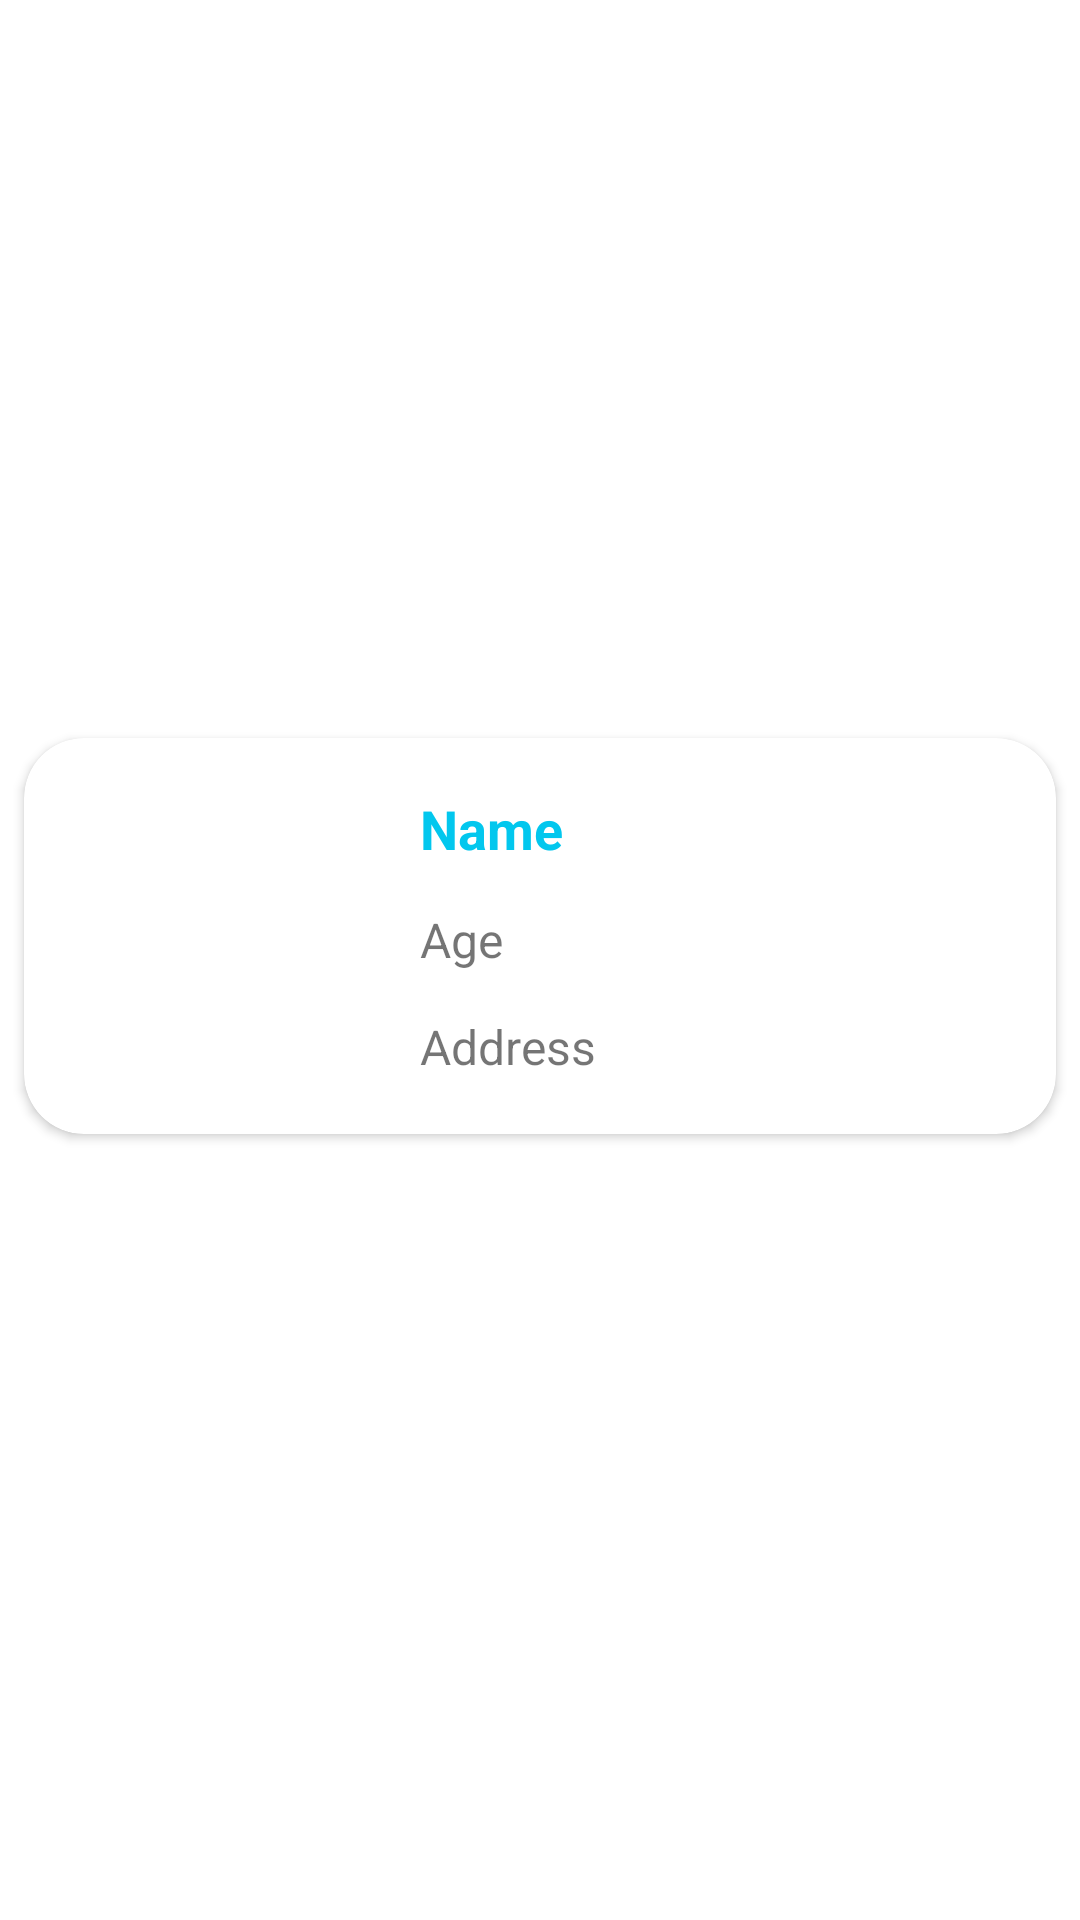

Android layout source for this screen:
<!-- AndroidManifest.xml: application theme Theme.ListOfUsers -->
<!-- res/layout/cardview.xml -->
<?xml version="1.0" encoding="utf-8"?>
<androidx.constraintlayout.widget.ConstraintLayout xmlns:android="http://schemas.android.com/apk/res/android"
    xmlns:app="http://schemas.android.com/apk/res-auto"
    xmlns:tools="http://schemas.android.com/tools"
    android:layout_width="match_parent"
    android:layout_height="wrap_content">

    <androidx.cardview.widget.CardView
        android:layout_width="match_parent"
        android:layout_height="wrap_content"
        android:layout_marginStart="8dp"
        android:layout_marginEnd="8dp"
        android:layout_marginBottom="16dp"
        app:cardCornerRadius="20dp"
        app:layout_constraintBottom_toBottomOf="parent"
        app:layout_constraintEnd_toEndOf="parent"
        app:layout_constraintStart_toStartOf="parent"
        app:layout_constraintTop_toTopOf="parent">

        <androidx.constraintlayout.widget.ConstraintLayout
            android:layout_width="match_parent"
            android:layout_height="match_parent">

            <ImageView
                android:id="@+id/imageView"
                android:layout_width="100dp"
                android:layout_height="100dp"
                android:layout_marginStart="16dp"
                android:layout_marginTop="16dp"
                android:layout_marginBottom="16dp"
                app:layout_constraintBottom_toBottomOf="parent"
                app:layout_constraintStart_toStartOf="parent"
                app:layout_constraintTop_toTopOf="parent"
                app:srcCompat="@drawable/person" />

            <TextView
                android:id="@+id/cardview_name"
                android:layout_width="wrap_content"
                android:layout_height="wrap_content"
                android:layout_marginStart="16dp"
                android:layout_marginTop="2dp"
                android:text="Name"
                android:textColor="@color/lightblue"
                android:textSize="18sp"
                android:textStyle="bold"
                app:layout_constraintStart_toEndOf="@+id/imageView"
                app:layout_constraintTop_toTopOf="@+id/imageView" />

            <TextView
                android:id="@+id/cardview_age"
                android:layout_width="wrap_content"
                android:layout_height="wrap_content"
                android:layout_marginStart="16dp"
                android:layout_marginTop="14dp"
                android:text="Age"
                android:textSize="16sp"
                app:layout_constraintStart_toEndOf="@+id/imageView"
                app:layout_constraintTop_toBottomOf="@+id/cardview_name" />

            <TextView
                android:id="@+id/cardview_address"
                android:layout_width="wrap_content"
                android:layout_height="wrap_content"
                android:layout_marginStart="16dp"
                android:layout_marginTop="14dp"
                android:text="Address"
                android:textSize="16sp"
                app:layout_constraintStart_toEndOf="@+id/imageView"
                app:layout_constraintTop_toBottomOf="@+id/cardview_age" />
        </androidx.constraintlayout.widget.ConstraintLayout>
    </androidx.cardview.widget.CardView>
</androidx.constraintlayout.widget.ConstraintLayout>
<!-- resources referenced by this layout -->
<resources>
  <color name="lightblue">#02c7ee</color>
  <style name="Theme.ListOfUsers" parent="Theme.MaterialComponents.DayNight.NoActionBar">
          
          <item name="colorPrimary">@color/purple_500</item>
          <item name="colorPrimaryVariant">@color/purple_700</item>
          <item name="colorOnPrimary">@color/white</item>
          
          <item name="colorSecondary">@color/teal_200</item>
          <item name="colorSecondaryVariant">@color/teal_700</item>
          <item name="colorOnSecondary">@color/black</item>
          
          <item name="android:statusBarColor" tools:targetApi="l">?attr/colorPrimaryVariant</item>
          
      </style>
  <color name="purple_500">#FF6200EE</color>
  <color name="purple_700">#FF3700B3</color>
  <color name="white">#FFFFFFFF</color>
  <color name="teal_200">#FF03DAC5</color>
  <color name="teal_700">#FF018786</color>
  <color name="black">#FF000000</color>
</resources>
